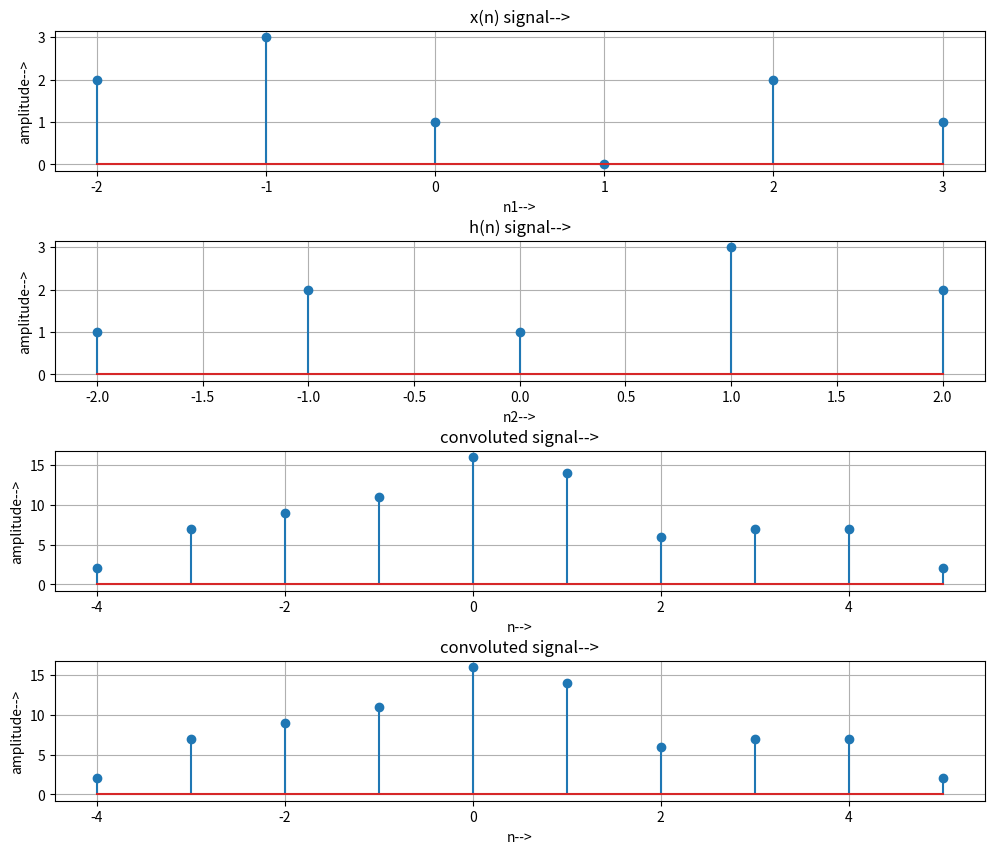

Here is the Python script that generated this plot:
import numpy as np
import matplotlib.pyplot as plt
x1=np.array([2,3,1,0,2,1]) #x(n) signal
n1=np.arange(-2,4,1)
hn=np.array([1,2,1,3,2]) #h(n) signal
n2=np.arange(-2,3,1)

time_started_for_conv=min(n1)+min(n2)
time_end_for_conv=max(n1)+max(n2)

total_right_shift=max(n1)+max(n2)#right shift time for the signal h(n-k) for starting the convolution

#folding: h(n)=h(-n)
def folding(signal,time):
    signal_fold=list(reversed(signal))
    time_fold=np.flip(time*-1)
    return signal_fold,time_fold
folded_hn,folded_n2=folding(hn,n2)

#shifting:for h(-k)=h(k-n)
def shifting_function(signal,time,shift_amount):
    n_new=np.zeros_like(time)
    n_new = np.arange(min(time) - shift_amount, max(time) + 1 - shift_amount, 1)
    return signal,n_new

#right shift the signal[h(n-k)]
first_shift_signal,first_time_shift=shifting_function(folded_hn,folded_n2,-total_right_shift)

 #multiplication
def multiplication(signal1, time1, signal2, time2):
    min_time1 = min(time1[0], time2[0])
    max_time1 = max(time1[-1], time2[-1])
    n_time = np.arange(min_time1, max_time1 + 1, 1)
    x1_new1 = np.zeros_like(n_time)
    x2_new1 = np.zeros_like(n_time)
    x1_new1[(n_time >= time1[0]) & (n_time <= time1[-1])] = signal1
    x2_new1[(n_time >= time2[0]) & (n_time <= time2[-1])] = signal2
    product = x1_new1 * x2_new1
    return n_time, x1_new1, x2_new1, product

length_of_convolution=len(n1)+len(n2)-1
time_for_convold_signal=np.arange(time_started_for_conv,time_end_for_conv+1,1) #time for convolution
#initialize the convolution signal
convoluted_signal=[]
for i in range(length_of_convolution):
    shifted_signal,shifted_time=shifting_function(first_shift_signal,first_time_shift,i)
    total_time,first_signal,second_signal,product=multiplication(x1,n1,shifted_signal,shifted_time)
    print(len(product))
    sum=0
    for i in range(len(product)):
         sum=sum+product[i]
    #print(sum)
    convoluted_signal.append(sum)#the convoluted signal is in reverse order so reversed it.
#print(convoluted_signal)
convoluted_signal.reverse()
#print(convoluted_signal)
analyticall=np.convolve(x1,hn)
#to plot the signals
plt.figure(figsize=(12,10))
plt.subplot(4,1,1)
plt.stem(n1,x1)
plt.title("x(n) signal-->")
plt.xlabel('n1-->')
plt.ylabel('amplitude-->')
plt.grid()
plt.subplot(4,1,2)
plt.stem(n2,hn)
plt.title("h(n) signal-->")
plt.xlabel('n2-->')
plt.ylabel('amplitude-->')
plt.grid()
plt.subplot(4,1,3)
plt.stem(time_for_convold_signal,convoluted_signal)
plt.title("convoluted signal-->")
plt.xlabel('n-->')
plt.ylabel('amplitude-->')
plt.subplots_adjust(hspace=0.5)#to keep the space between two subplote
plt.grid()
plt.subplot(4,1,4)
plt.stem(time_for_convold_signal,analyticall)
plt.title("convoluted signal-->")
plt.xlabel('n-->')
plt.ylabel('amplitude-->')
plt.subplots_adjust(hspace=0.5)#to keep the space between two subplote
plt.grid()

plt.show()
